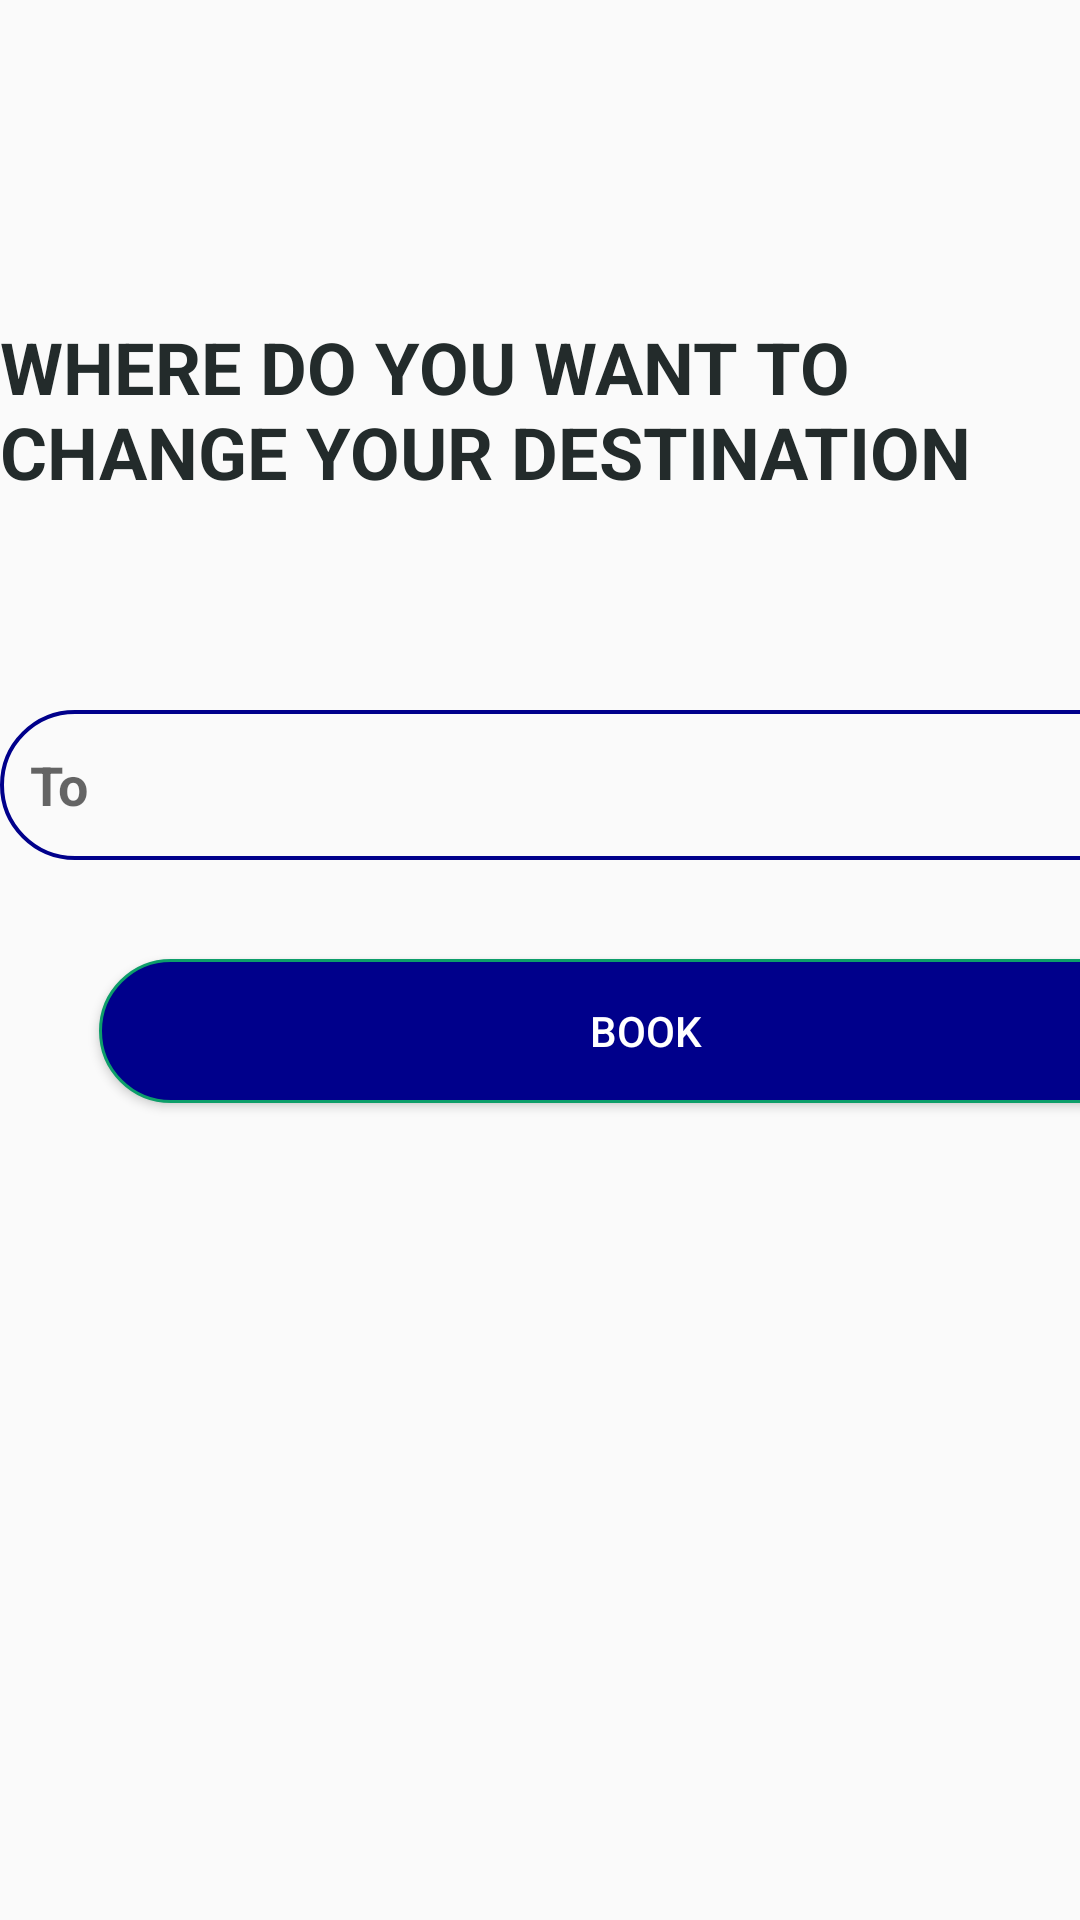

Produce the Android XML layout that renders to this screen, including the resource entries it uses.
<!-- AndroidManifest.xml: application theme Theme.Railway_system_portal -->
<!-- res/layout/activity_changedest.xml -->
<?xml version="1.0" encoding="utf-8"?>
<layout xmlns:tools="http://schemas.android.com/tools"
    xmlns:android="http://schemas.android.com/apk/res/android"
    xmlns:app="http://schemas.android.com/apk/res-auto">

    <ScrollView
        android:layout_width="match_parent"
        android:layout_height="wrap_content">


        <LinearLayout
            android:layout_width="match_parent"
            android:layout_height="match_parent"
            android:orientation="vertical"
            android:paddingTop="100dp">

            <LinearLayout
                android:layout_width="match_parent"
                android:layout_height="wrap_content"
                android:gravity="center_horizontal"
                android:orientation="horizontal">



                <TextView
                    android:layout_width="wrap_content"
                    android:layout_height="wrap_content"
                    android:layout_gravity="center_horizontal"
                    android:paddingTop="6dp"
                    android:text="WHERE DO YOU WANT TO CHANGE YOUR DESTINATION"
                    android:textColor="#232B2B"
                    android:textSize="24dp"
                    android:textStyle="bold" />

            </LinearLayout>


            <LinearLayout
                android:layout_width="match_parent"
                android:layout_height="wrap_content"
                android:layout_marginTop="50dp"
                android:focusable="true"
                android:focusableInTouchMode="true"
                android:orientation="vertical"
                android:weightSum="2">





                
                
                
                
                
                <EditText

                    android:id="@+id/tooo"
                    android:layout_width="400dp"
                    android:layout_height="50dp"
                    android:layout_marginTop="20dp"
                    android:background="@drawable/forget"
                    android:drawableLeft="@drawable/dest"
                    android:paddingLeft="10dp"
                    android:hint="To"
                    android:textColor="@color/light_black"
                    android:textStyle="bold" />

            </LinearLayout>



            <LinearLayout
                android:layout_width="match_parent"
                android:layout_height="wrap_content"
                android:orientation="horizontal"
                android:layout_marginTop="25dp"
                android:layout_marginLeft="25dp"
                android:weightSum="2">

                <Button
                    android:id="@+id/bookkk"
                    android:layout_width="411dp"
                    android:layout_height="wrap_content"
                    android:layout_gravity="center"
                    android:layout_margin="8dp"
                    android:layout_marginLeft="60dp"
                    android:layout_marginTop="100dp"

                    android:layout_weight="1"
                    android:background="@drawable/button"
                    android:text="BOOK"
                    android:textColor="@color/white" />


            </LinearLayout>



        </LinearLayout>


    </ScrollView>
</layout>
<!-- resources referenced by this layout -->
<resources>
  <color name="light_black">#454545</color>
  <color name="white">#FFFFFFFF</color>
  <!-- drawable button (drawable) -->
  <?xml version="1.0" encoding="utf-8"?>
  <shape xmlns:android="http://schemas.android.com/apk/res/android">
      <solid android:color="#00008B"/>
      <stroke android:width="1dp" android:color="#0d9e6a"/>
      <padding android:left="10dp" android:top="10dp" android:right="10dp" android:bottom="10dp"/>
      <corners android:radius="40dp"/>
  </shape>
  <!-- drawable forget (drawable) -->
  <shape xmlns:android="http://schemas.android.com/apk/res/android">
      <stroke android:width="1.3dp" android:color="@color/darkblue"/>
      <padding android:left="10dp" android:top="10dp" android:right="10dp" android:bottom="10dp"/>
      <corners android:radius="40dp"/>
  </shape>
  <style name="Theme.Railway_system_portal" parent="Theme.AppCompat.DayNight.NoActionBar">
          
          <item name="colorPrimary">@color/purple_500</item>
          <item name="colorPrimaryVariant">@color/purple_700</item>
          <item name="colorOnPrimary">@color/white</item>
          
          <item name="colorSecondary">@color/teal_200</item>
          <item name="colorSecondaryVariant">@color/teal_700</item>
          <item name="colorOnSecondary">@color/black</item>
          
          <item name="android:statusBarColor">?attr/colorPrimaryVariant</item>
          
      </style>
  <color name="darkblue">#00008B</color>
  <color name="purple_500">#FF6200EE</color>
  <color name="purple_700">#FF3700B3</color>
  <color name="teal_200">#FF03DAC5</color>
  <color name="teal_700">#FF018786</color>
  <color name="black">#FF000000</color>
</resources>
